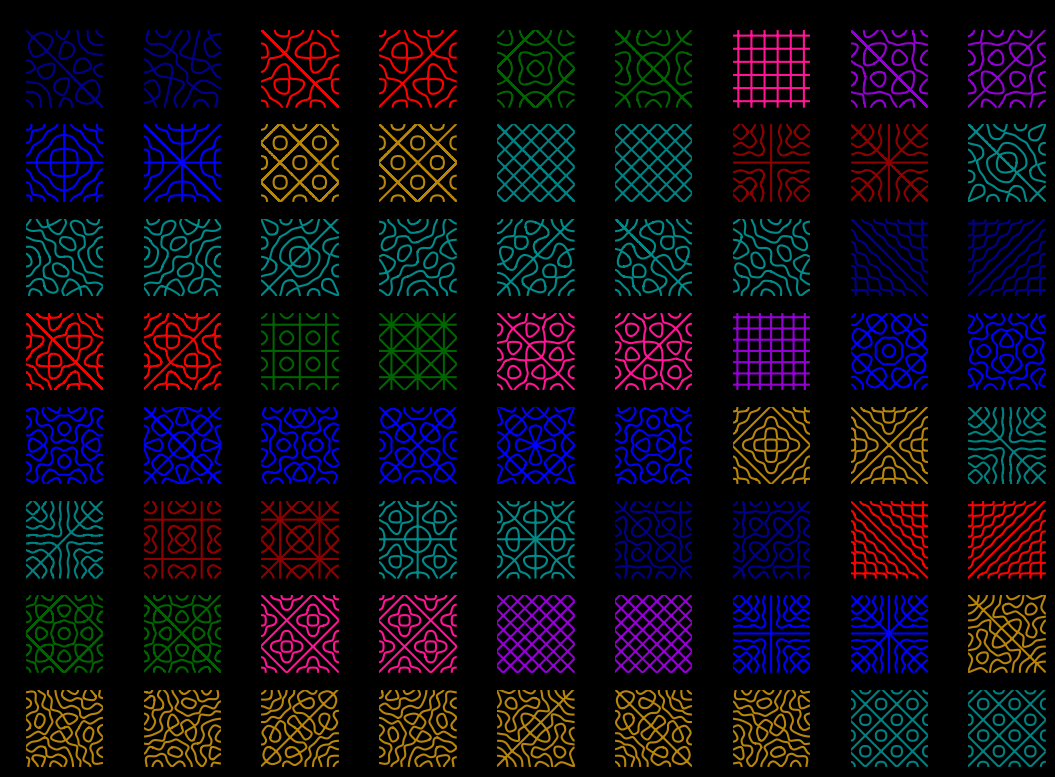

Recreate this plot in Python.
import matplotlib.pyplot as plt
import numpy as np
import itertools
from functools import lru_cache

# Settings here
title = True
font_title = 9.2
color_plots = True
thickness = 1.5
start = 73
end = 144

# Range and step size
delta = 0.005
xrange = np.arange(-1.0, 1.0, delta)
yrange = np.arange(-1.0, 1.0, delta)
x, y = np.meshgrid(xrange, yrange)

# Precompute trig values for speed
@lru_cache(maxsize=None)
def X_precomputed(axis, n):
    """Returns X(axis, n) precomputed."""
    if axis == 'x':
        arr = x
    else:
        arr = y
    if n % 2 == 0:  # cos
        return np.cos(n * np.pi * arr / 2.0)
    else:  # sin
        return np.sin(n * np.pi * arr / 2.0)

def generate_sign_combinations(pairs):
    """Yield sign combinations without storing all in memory."""
    for comb in itertools.product([1, -1], repeat=len(pairs) - 1):
        yield (1,) + comb  # Keep first sign positive

# Vectorized wave function
def u_vec(pairs, signs):
    result = np.zeros_like(x)
    for (n, m), sign in zip(pairs, signs):
        result += sign * X_precomputed('x', n) * X_precomputed('y', m)
    return result

def u_vec_fully_vectorized(pairs, signs):
    """
    Fully vectorized version of u_vec.
    Computes the wave function over the meshgrid without any loops over (n, m) pairs.
    """
    if not pairs:
        return np.zeros_like(x)
    
    # Extract all n's and m's
    n_array = np.array([n for n, _ in pairs])
    m_array = np.array([m for _, m in pairs])
    signs_array = np.array(signs)[:, np.newaxis, np.newaxis]  # shape: (num_pairs, 1, 1)
    
    # Stack precomputed X arrays along first axis
    Xx_stack = np.stack([X_precomputed('x', n) for n in n_array], axis=0)  # shape: (num_pairs, grid_h, grid_w)
    Xy_stack = np.stack([X_precomputed('y', m) for m in m_array], axis=0)  # same shape
    
    # Compute all contributions at once using broadcasting
    result = np.sum(signs_array * Xx_stack * Xy_stack, axis=0)
    
    return result

@lru_cache(maxsize=None)
def find_pairs(number):
    root = int(np.sqrt(number))
    return [(n, m) for n in range(root + 1)
            for m in range(root + 1) if n**2 + m**2 == number]

@lru_cache(maxsize=None)
def exist_sos(number):
    return bool(find_pairs(number))

def plot_sum_of_squares(start_index, end_index):
    total_plots = end_index - start_index + 1
    if total_plots <= 0:
        print("Error: End_index must be greater than start_index.")
        return
    if total_plots > 100:
        print("Error: Cannot plot more than 100 plots at a time.")
        return

    equations, descriptions, sums_of_squares = [], [], []
    k = found_plots = 0

    while len(equations) < total_plots:
        if exist_sos(k):
            pairs = find_pairs(k)
            non_zero_pairs = pairs[1:-1]

            for signs in generate_sign_combinations(pairs):
                found_plots += 1
                if start_index <= found_plots <= end_index:
                    equations.append((pairs, signs, u_vec(pairs, signs)))
                    descriptions.append(f"{pairs} {signs}")
                    sums_of_squares.append(k)
                if found_plots >= end_index:
                    break

            if found_plots >= end_index:
                break

            if non_zero_pairs:
                for signs in generate_sign_combinations(non_zero_pairs):
                    found_plots += 1
                    if start_index <= found_plots <= end_index:
                        equations.append((non_zero_pairs, signs, u_vec(non_zero_pairs, signs)))
                        descriptions.append(f"{non_zero_pairs} {signs}")
                        sums_of_squares.append(k)
                    if found_plots >= end_index:
                        break

        k += 1

    ncols = 9
    nrows = (total_plots + ncols - 1) // ncols
    fig, axs = plt.subplots(nrows, ncols, figsize=(1.2 * ncols, nrows))
    fig.patch.set_facecolor('black')

    for ax in axs.flat:
        ax.set_facecolor('black')
        ax.grid(True, color='gray')

    colors = ['darkblue', 'red', 'darkgreen', 'deeppink', 'darkviolet',
              'blue', 'darkgoldenrod', 'teal', 'darkred', 'darkcyan']
    pair_color_mapping = {}
    color_index = 0

    for i, (pairs, signs, equation) in enumerate(equations):
        print(f"N = {start + i} | S = {sums_of_squares[i]}: {descriptions[i]}")
        pairs_tuple = tuple(pairs)
        if pairs_tuple not in pair_color_mapping:
            pair_color_mapping[pairs_tuple] = colors[color_index % len(colors)]
            color_index += 1

        mode_color = pair_color_mapping[pairs_tuple] if color_plots else 'white'
        row, col = divmod(i, ncols)
        plot_title = rf"$N = {start + i},\; S = {sums_of_squares[i]}$"

        ax = axs[row, col] if nrows > 1 else axs[col]
        ax.contour(x, y, equation, levels=[0], colors=mode_color, linewidths=thickness)

        if title:
            ax.set_title(plot_title, fontsize=font_title,
                         ha='center', rotation='vertical', x=-0.1, y=0)
        ax.grid(True)
        ax.set_aspect('equal')
        ax.set_xticks([])
        ax.set_yticks([])

    plt.tight_layout()
    fig.subplots_adjust(hspace=0.2, wspace=0.1)
    plt.show()

plot_sum_of_squares(start, end)
